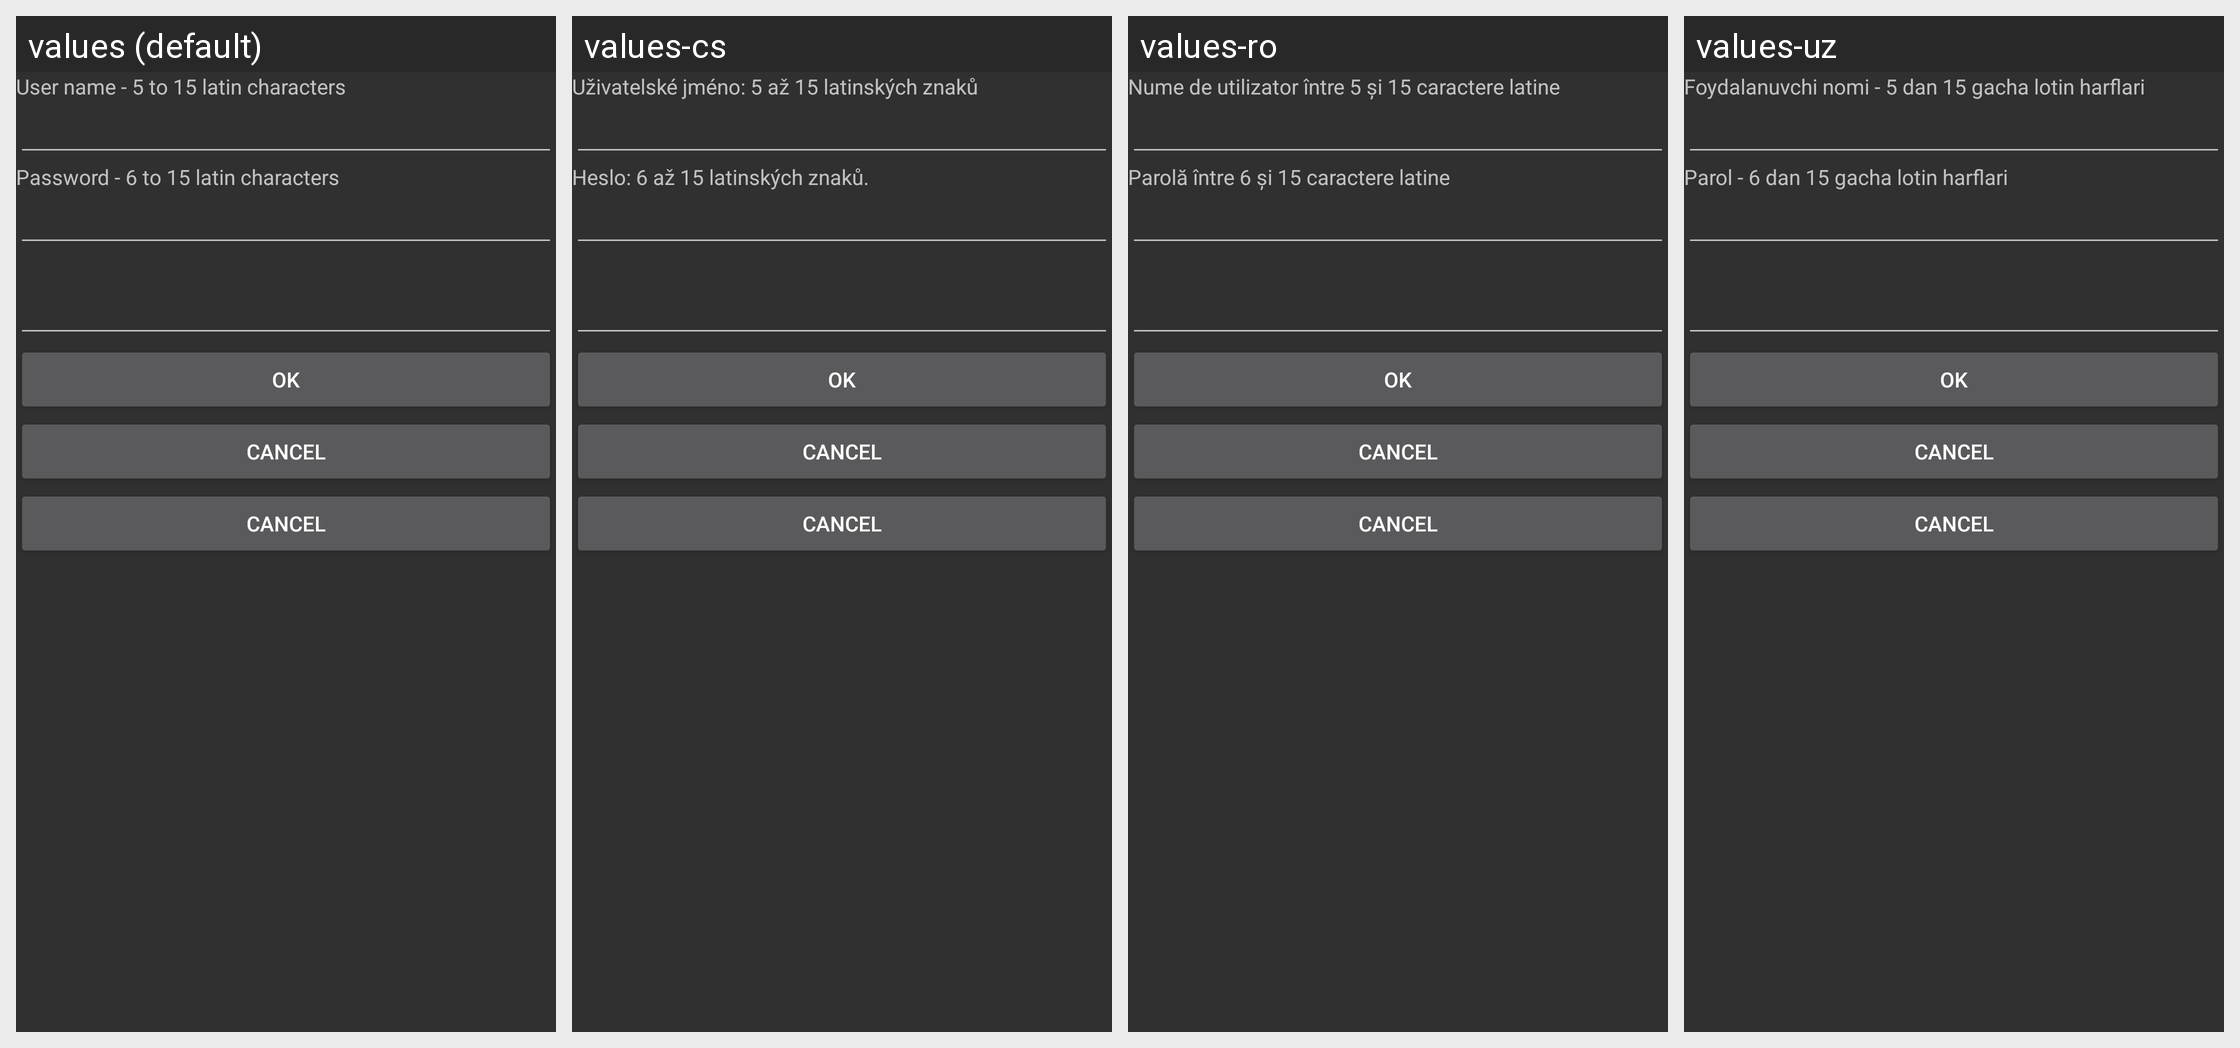

This grid shows one Android layout under several languages. Give, for every string resource on the screen, its name, the default text and each shown locale's text.
Android screen res/layout/login_layout.xml rendered under 4 locales, left to right: values (default), values-cs, values-ro, values-uz. Device: Nexus 5 (rendered at 1080×1920; each locale shown at half size, 540×960, under a caption strip naming it); theme app_theme.
Other locales in the repository, not shown: values-ar, values-da-rDK, values-de, values-es, values-es-rCO, values-es-rMX, values-es-rPA, values-es-rUS, values-fa, values-fr, values-hr, values-in, values-it, values-ko, values-lt, values-pl, values-pt-rBR, values-pt-rPT, values-sk, values-tr, values-vi, values-zh-rCN, values-zh-rHK, values-zh-rTW.
Strings drawn on this screen, with the default value and each locale's value (text and hints the layout hard-codes, and strings that could not be matched under every locale, appear in the picture but are not listed):

user_text
  values: User name - 5 to 15 latin characters
  values-cs: Uživatelské jméno: 5 až 15 latinských znaků
  values-ro: Nume de utilizator între 5 și 15 caractere latine
  values-uz: Foydalanuvchi nomi - 5 dan 15 gacha lotin harflari

pass_text
  values: Password - 6 to 15 latin characters
  values-cs: Heslo: 6 až 15 latinských znaků.
  values-ro: Parolă între 6 și 15 caractere latine
  values-uz: Parol - 6 dan 15 gacha lotin harflari
